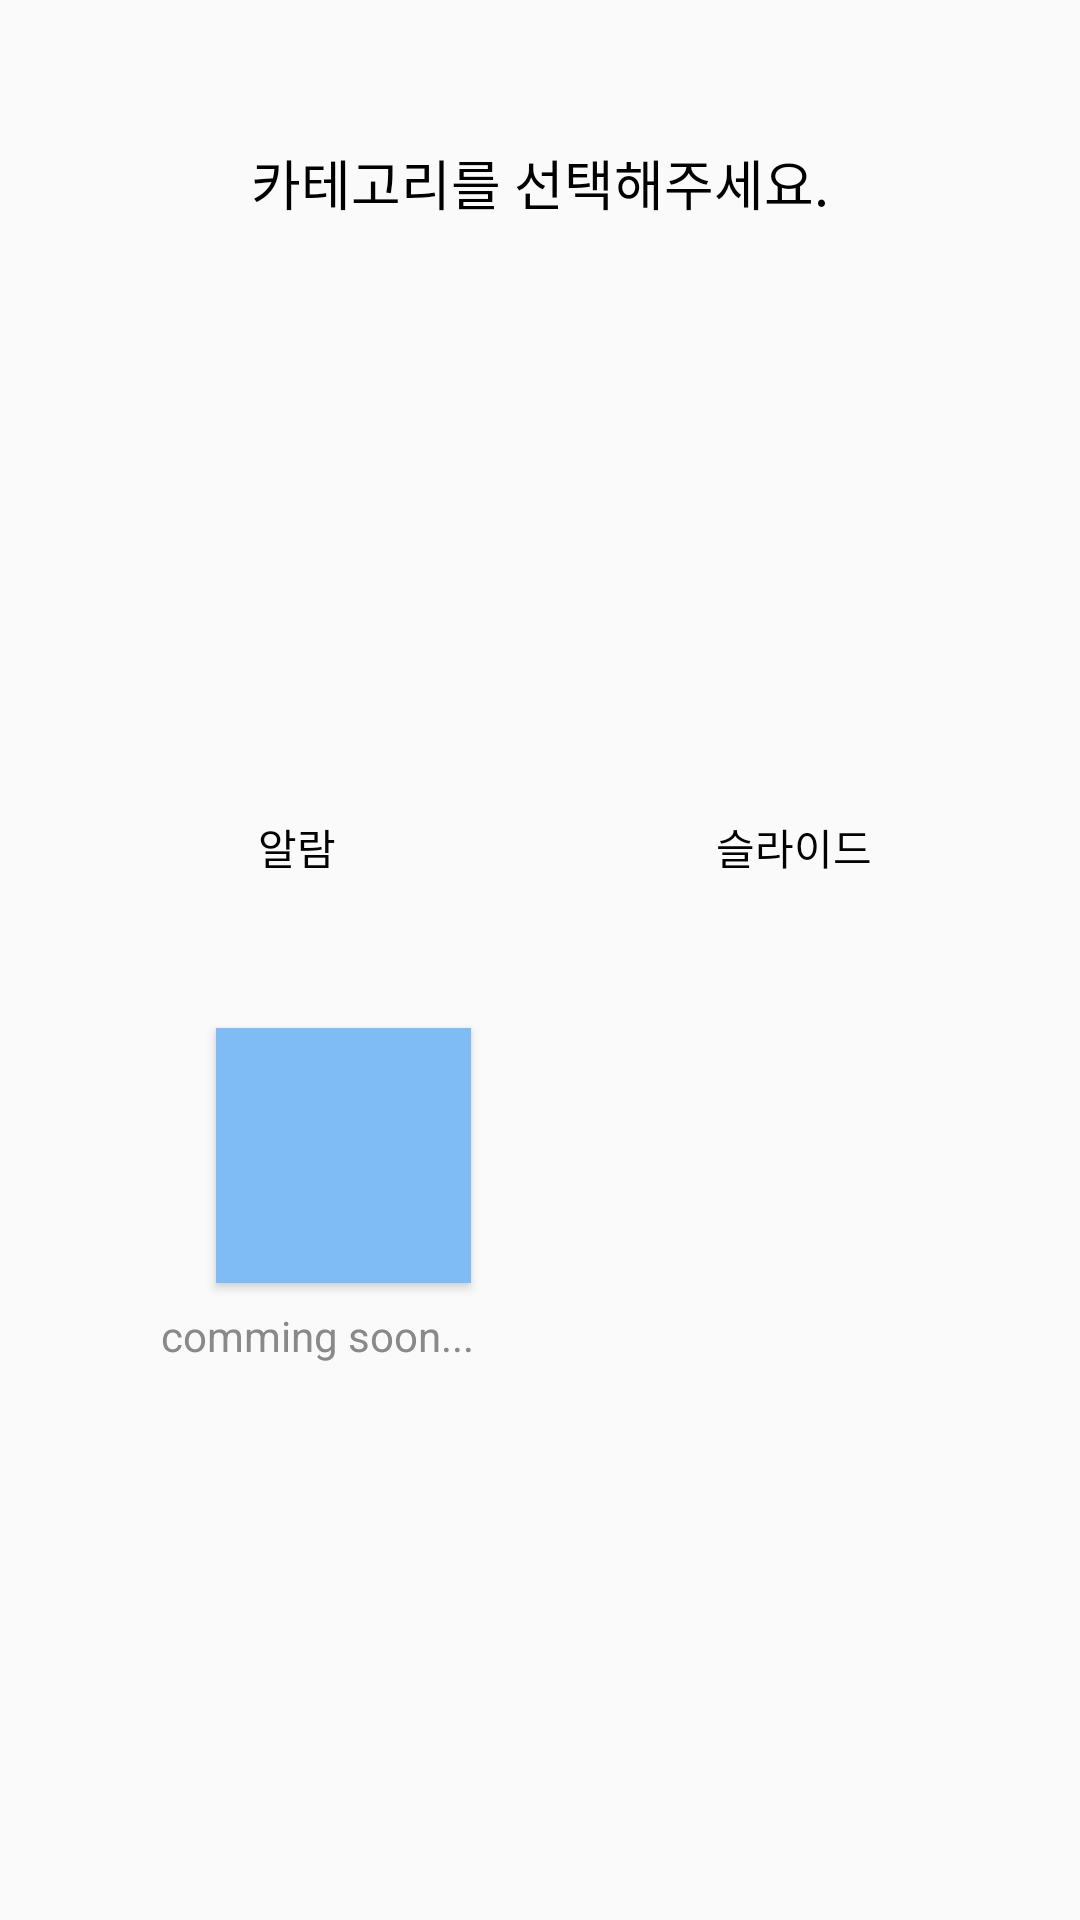

The Android layout XML behind this screen, and the referenced resources:
<!-- AndroidManifest.xml: application theme AppTheme -->
<!-- res/layout/activity_category.xml -->
<?xml version="1.0" encoding="utf-8"?>
<LinearLayout xmlns:android="http://schemas.android.com/apk/res/android"
    xmlns:app="http://schemas.android.com/apk/res-auto"
    xmlns:tools="http://schemas.android.com/tools"
    android:layout_width="match_parent"
    android:layout_height="match_parent"
    android:orientation="vertical"
    tools:context="com.example.fame.CategoryActivity" >

    <LinearLayout
        android:layout_width="match_parent"
        android:layout_height="122dp"
        android:gravity="center"
        android:orientation="vertical">

        <TextView
            android:id="@+id/textView17"
            android:layout_width="match_parent"
            android:layout_height="wrap_content"
            android:gravity="center"
            android:text="카테고리를 선택해주세요."
            android:textColor="#000000"
            android:textSize="18sp" />

    </LinearLayout>

    <androidx.constraintlayout.widget.ConstraintLayout
        android:layout_width="match_parent"
        android:layout_height="match_parent">

        <Button
            android:id="@+id/XBbutton"
            android:layout_width="85dp"
            android:layout_height="85dp"
            android:layout_marginStart="72dp"
            android:layout_marginTop="50dp"
            android:background="#7FBCF5"
            app:layout_constraintStart_toStartOf="parent"
            app:layout_constraintTop_toBottomOf="@+id/textView22" />

        <TextView
            android:id="@+id/textView20"
            android:layout_width="wrap_content"
            android:layout_height="wrap_content"
            android:layout_marginStart="90dp"
            android:text="슬라이드"
            android:textColor="#020202"
            app:layout_constraintEnd_toEndOf="parent"
            app:layout_constraintHorizontal_bias="0.682"
            app:layout_constraintStart_toStartOf="parent"
            app:layout_constraintTop_toBottomOf="@+id/slideButton" />

        <TextView
            android:id="@+id/textView21"
            android:layout_width="wrap_content"
            android:layout_height="wrap_content"
            android:layout_marginTop="8dp"
            android:text="comming soon..."
            android:textColor="#8A8989"
            app:layout_constraintEnd_toEndOf="parent"
            app:layout_constraintHorizontal_bias="0.21"
            app:layout_constraintStart_toStartOf="parent"
            app:layout_constraintTop_toBottomOf="@+id/XBbutton" />

        <TextView
            android:id="@+id/textView22"
            android:layout_width="wrap_content"
            android:layout_height="wrap_content"
            android:layout_marginEnd="30dp"
            android:text="알람"
            android:textColor="#020202"
            app:layout_constraintEnd_toEndOf="parent"
            app:layout_constraintHorizontal_bias="0.283"
            app:layout_constraintStart_toStartOf="parent"
            app:layout_constraintTop_toBottomOf="@+id/alarmButton" />

        <ImageButton
            android:id="@+id/alarmButton"
            android:layout_width="150dp"
            android:layout_height="150dp"
            android:layout_marginEnd="180dp"
            android:adjustViewBounds="true"
            android:background="#00ff0000"
            android:scaleType="fitCenter"
            app:layout_constraintEnd_toEndOf="parent"
            app:layout_constraintStart_toStartOf="parent"
            app:layout_constraintTop_toTopOf="parent"
            app:srcCompat="@drawable/alram" />

        <ImageButton
            android:id="@+id/slideButton"
            android:layout_width="150dp"
            android:layout_height="150dp"
            android:layout_marginStart="180dp"
            android:adjustViewBounds="true"
            android:background="#00ff0000"
            android:scaleType="fitCenter"
            app:layout_constraintEnd_toEndOf="parent"
            app:layout_constraintHorizontal_bias="0.506"
            app:layout_constraintStart_toStartOf="parent"
            app:layout_constraintTop_toTopOf="parent"
            app:srcCompat="@drawable/slide" />

    </androidx.constraintlayout.widget.ConstraintLayout>
</LinearLayout>
<!-- resources referenced by this layout -->
<resources>
  <style name="AppTheme" parent="Theme.AppCompat.Light.DarkActionBar">
          
          <item name="colorPrimary">#017BEC</item>
          <item name="colorPrimaryDark">#017BEC</item>
          <item name="colorAccent">@color/colorAccent</item>
      </style>
  <!-- not gathered from this repository: default colours our renderer supplied (Android Studio template values) -->
  <color name="colorAccent">#FF03DAC5</color>
</resources>
